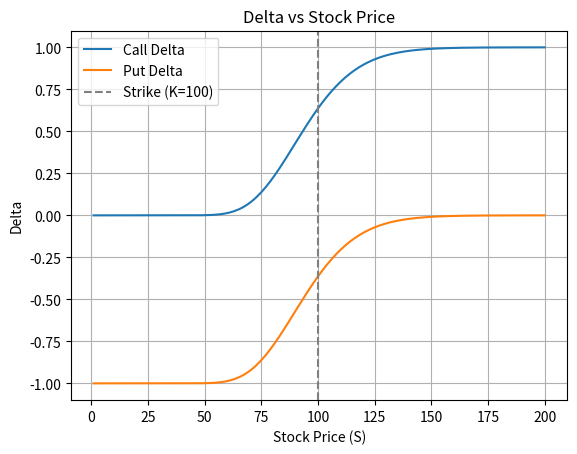
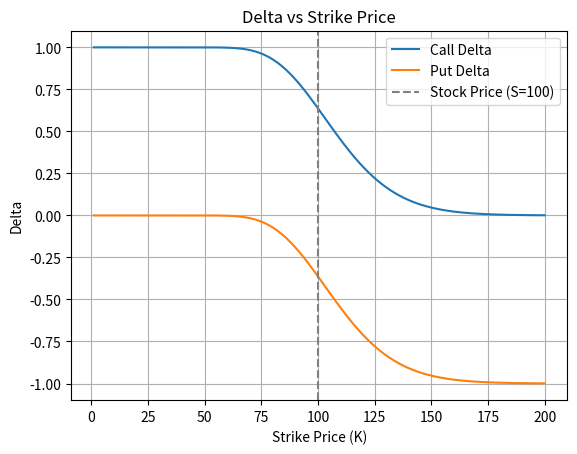
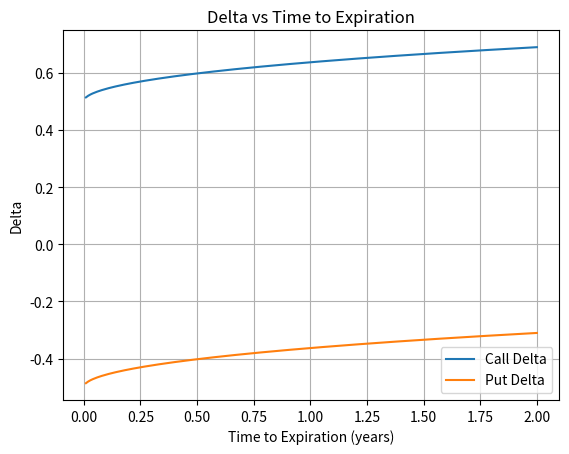

Reproduce these figures in Python, in order.
import numpy as np
from scipy.stats import norm
import matplotlib.pyplot as plt


def d1_d2(S, K, T, r, sigma):
    """Calculate the d1 and d2 terms used throughout the Black-Scholes formula."""
    d1 = (np.log(S / K) + (r + sigma ** 2 / 2) * T) / (sigma * np.sqrt(T))
    d2 = d1 - sigma * np.sqrt(T)
    return d1, d2


def black_scholes_call(S, K, T, r, sigma):
    """Black-Scholes price of a European call option."""
    d1, d2 = d1_d2(S, K, T, r, sigma)
    return S * norm.cdf(d1) - K * np.exp(-r * T) * norm.cdf(d2)


def black_scholes_put(S, K, T, r, sigma):
    """Black-Scholes price of a European put option."""
    d1, d2 = d1_d2(S, K, T, r, sigma)
    return K * np.exp(-r * T) * norm.cdf(-d2) - S * norm.cdf(-d1)


def call_delta(S, K, T, r, sigma):
    """Delta of a call option: how much the call price moves per $1 move in S."""
    d1, d2 = d1_d2(S, K, T, r, sigma)
    return norm.cdf(d1)


def put_delta(S, K, T, r, sigma):
    """Delta of a put option: how much the put price moves per $1 move in S."""
    d1, d2 = d1_d2(S, K, T, r, sigma)
    return norm.cdf(d1) - 1


def gamma(S, K, T, r, sigma):
    """Gamma: how much Delta itself changes per $1 move in S. Same formula for calls and puts."""
    d1, d2 = d1_d2(S, K, T, r, sigma)
    return norm.pdf(d1) / (S * sigma * np.sqrt(T))


def plot_delta_vs_stock_price(K, T, r, sigma):
    """Plot call and put Delta across a range of stock prices, strike held fixed."""
    S_range = np.linspace(1, 2 * K, 200)
    call_deltas = call_delta(S_range, K, T, r, sigma)
    put_deltas = put_delta(S_range, K, T, r, sigma)

    plt.plot(S_range, call_deltas, label="Call Delta")
    plt.plot(S_range, put_deltas, label="Put Delta")
    plt.axvline(K, color="grey", linestyle="--", label=f"Strike (K={K})")
    plt.xlabel("Stock Price (S)")
    plt.ylabel("Delta")
    plt.title("Delta vs Stock Price")
    plt.legend()
    plt.grid(True)
    plt.show()


def plot_delta_vs_strike(S, T, r, sigma):
    """Plot call and put Delta across a range of strike prices, stock price held fixed."""
    K_range = np.linspace(1, 2 * S, 200)
    call_deltas = call_delta(S, K_range, T, r, sigma)
    put_deltas = put_delta(S, K_range, T, r, sigma)

    plt.plot(K_range, call_deltas, label="Call Delta")
    plt.plot(K_range, put_deltas, label="Put Delta")
    plt.axvline(S, color="grey", linestyle="--", label=f"Stock Price (S={S})")
    plt.xlabel("Strike Price (K)")
    plt.ylabel("Delta")
    plt.title("Delta vs Strike Price")
    plt.legend()
    plt.grid(True)
    plt.show()


def plot_delta_vs_expiration(S, K, r, sigma):
    """Plot call and put Delta across a range of times to expiration."""
    T_range = np.linspace(0.01, 2, 200)
    call_deltas = call_delta(S, K, T_range, r, sigma)
    put_deltas = put_delta(S, K, T_range, r, sigma)

    plt.plot(T_range, call_deltas, label="Call Delta")
    plt.plot(T_range, put_deltas, label="Put Delta")
    plt.xlabel("Time to Expiration (years)")
    plt.ylabel("Delta")
    plt.title("Delta vs Time to Expiration")
    plt.legend()
    plt.grid(True)
    plt.show()


def delta_gamma_approximation(S, K, T, r, sigma, dS):
    """
    Estimate the new call price after the stock moves by dS, using a
    Delta + Gamma (second-order Taylor) approximation, then compare it
    to the actual recalculated Black-Scholes price.
    """
    original_price = black_scholes_call(S, K, T, r, sigma)
    delta = call_delta(S, K, T, r, sigma)
    g = gamma(S, K, T, r, sigma)

    approx_price = original_price + delta * dS + 0.5 * g * dS ** 2
    actual_price = black_scholes_call(S + dS, K, T, r, sigma)

    print(f"Original price: {original_price:.4f}")
    print(f"Approximated new price (Delta+Gamma): {approx_price:.4f}")
    print(f"Actual new price (full Black-Scholes): {actual_price:.4f}")
    print(f"Approximation error: {abs(actual_price - approx_price):.4f}")


if __name__ == "__main__":
    S = 100
    K = 100
    T = 1
    r = 0.05
    sigma = 0.2

    print("Call price:", black_scholes_call(S, K, T, r, sigma))
    print("Put price:", black_scholes_put(S, K, T, r, sigma))
    print("Call Delta:", call_delta(S, K, T, r, sigma))
    print("Put Delta:", put_delta(S, K, T, r, sigma))
    print("Gamma:", gamma(S, K, T, r, sigma))

    plot_delta_vs_stock_price(K, T, r, sigma)
    plot_delta_vs_strike(S, T, r, sigma)
    plot_delta_vs_expiration(S, K, r, sigma)

    delta_gamma_approximation(S, K, T, r, sigma, dS=5)
